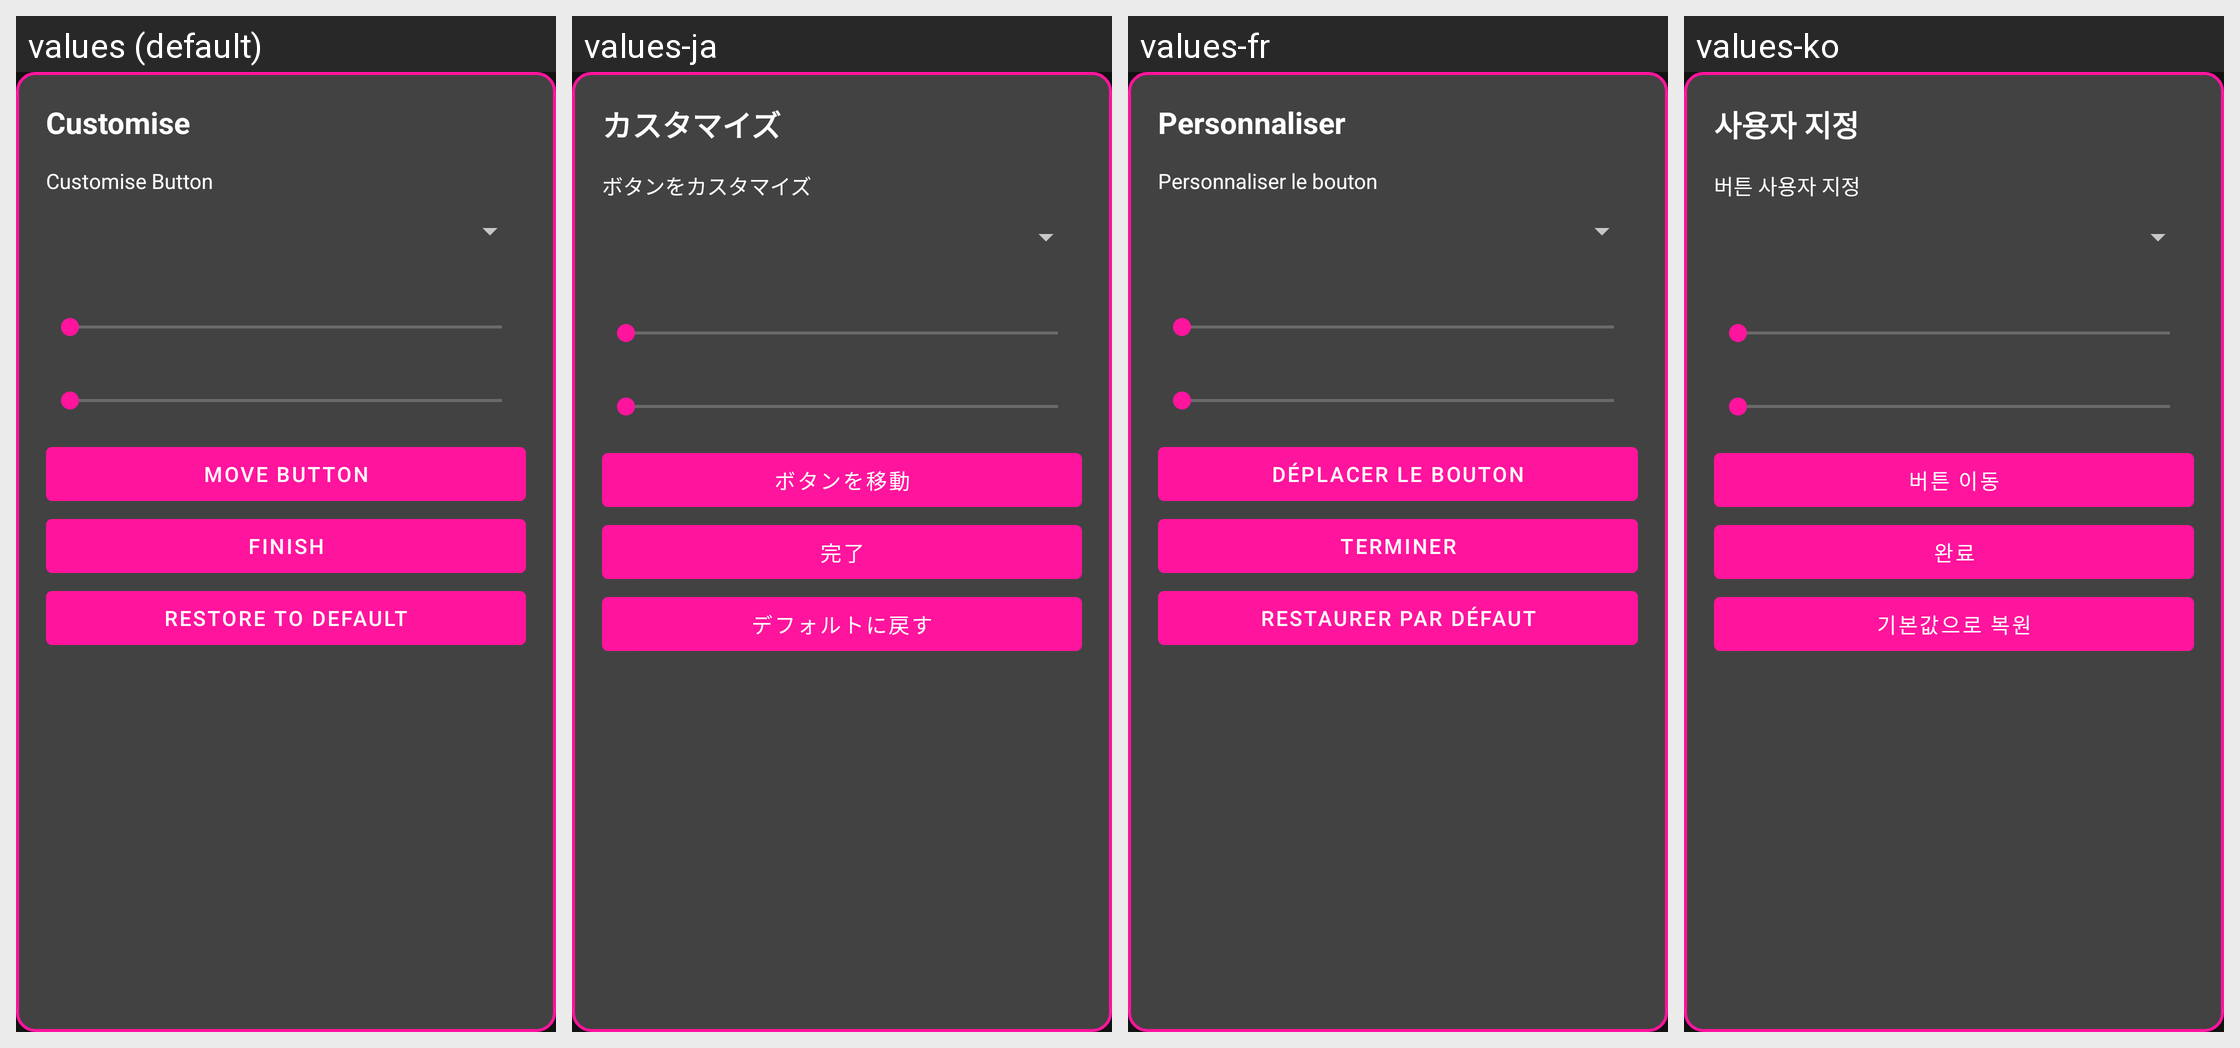

Locale-by-locale string values for the Android screen shown in this grid:
Android screen res/layout/dialog_touch_controls_customise.xml rendered under 4 locales, left to right: values (default), values-ja, values-fr, values-ko. Device: Nexus 5 (rendered at 1080×1920; each locale shown at half size, 540×960, under a caption strip naming it); theme AppTheme.
Other locales in the repository, not shown: values-de, values-es, values-fi, values-in, values-it, values-nl.
Strings drawn on this screen, with the default value and each locale's value (text and hints the layout hard-codes, and strings that could not be matched under every locale, appear in the picture but are not listed):

touch_controls_customise
  values: Customise
  values-ja: カスタマイズ
  values-fr: Personnaliser
  values-ko: 사용자 지정

touch_controls_customise_button
  values: Customise Button
  values-ja: ボタンをカスタマイズ
  values-fr: Personnaliser le bouton
  values-ko: 버튼 사용자 지정

touch_controls_move_button
  values: Move Button
  values-ja: ボタンを移動
  values-fr: Déplacer le bouton
  values-ko: 버튼 이동

touch_controls_finish
  values: Finish
  values-ja: 完了
  values-fr: Terminer
  values-ko: 완료

touch_controls_restore_default
  values: Restore to default
  values-ja: デフォルトに戻す
  values-fr: Restaurer par défaut
  values-ko: 기본값으로 복원
